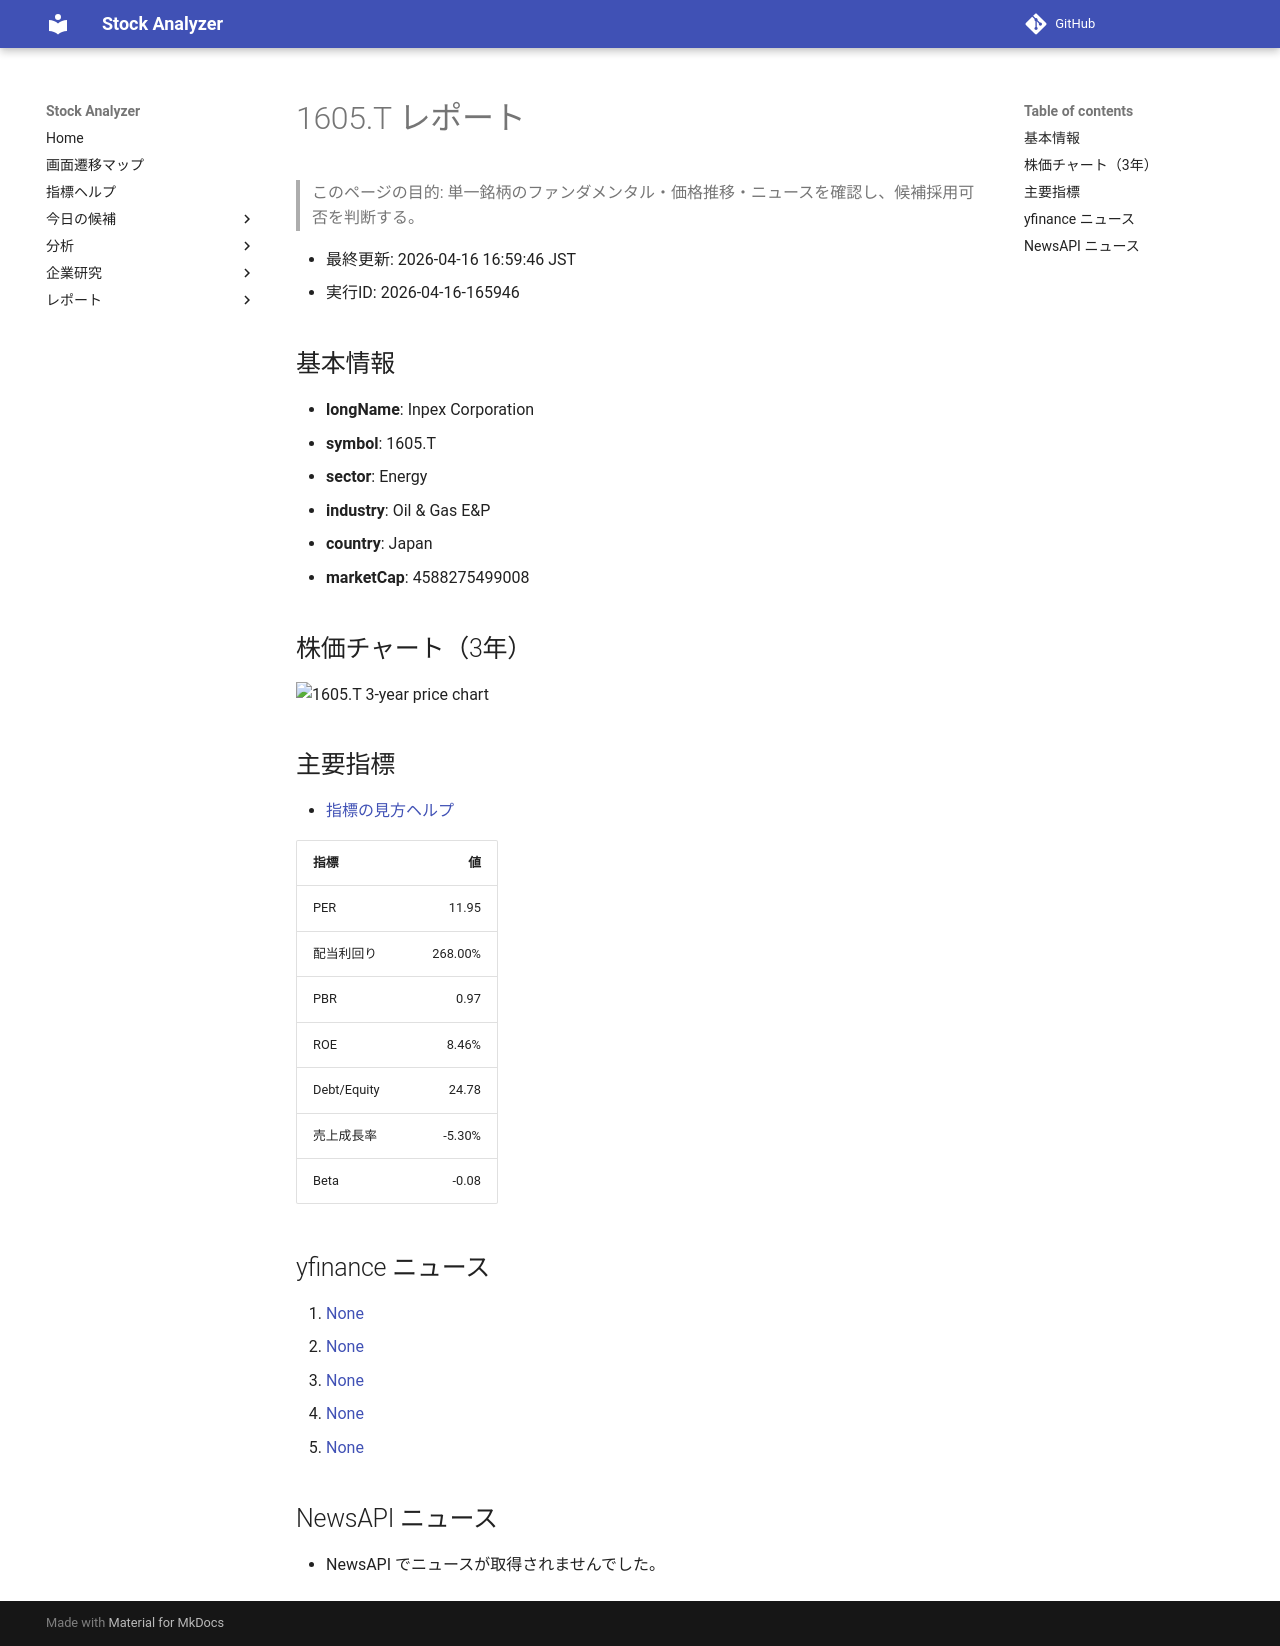

repository: Yumi-note/Making-APP · page: stocks/2026-04-16/165946/1605_T/index.html · generator: mkdocs

# 1605.T レポート

> このページの目的: 単一銘柄のファンダメンタル・価格推移・ニュースを確認し、候補採用可否を判断する。

- 最終更新: 2026-04-16 16:59:46 JST
- 実行ID: 2026-04-16-165946

## 基本情報

- **longName**: Inpex Corporation
- **symbol**: 1605.T
- **sector**: Energy
- **industry**: Oil & Gas E&P
- **country**: Japan
- **marketCap**: 4588275499008

## 株価チャート（3年）

![1605.T 3-year price chart](1605_T_3y.png)

## 主要指標

- [指標の見方ヘルプ](../../../../indicators.md)

| 指標 | 値 |
|---|---:|
| PER | 11.95 |
| 配当利回り | 268.00% |
| PBR | 0.97 |
| ROE | 8.46% |
| Debt/Equity | 24.78 |
| 売上成長率 | -5.30% |
| Beta | -0.08 |

## yfinance ニュース

1. [None](None)
2. [None](None)
3. [None](None)
4. [None](None)
5. [None](None)

## NewsAPI ニュース

- NewsAPI でニュースが取得されませんでした。
